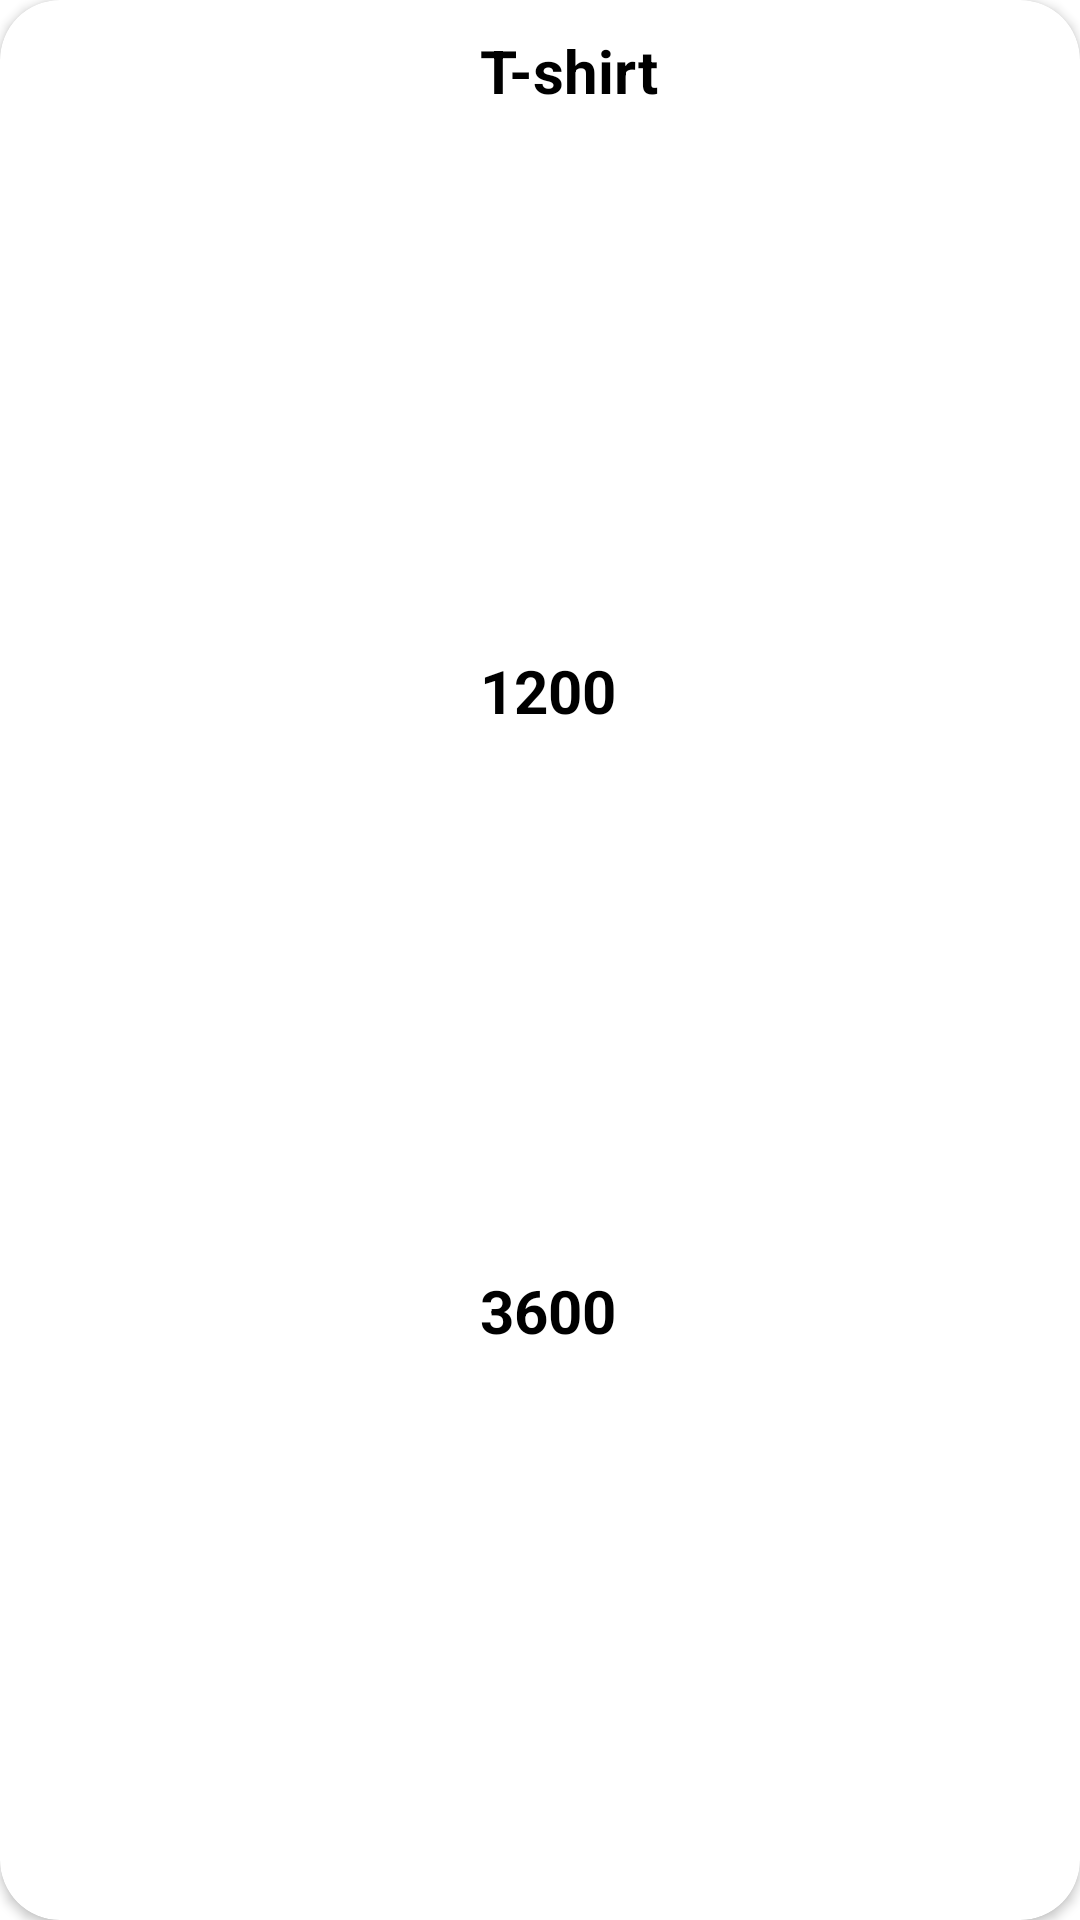

Reconstruct the res/layout file that produces this screen, plus the resources it refers to.
<!-- AndroidManifest.xml: application theme Theme.SubUrban -->
<!-- res/layout/products.xml -->
<?xml version="1.0" encoding="utf-8"?>
<androidx.cardview.widget.CardView xmlns:android="http://schemas.android.com/apk/res/android"
    xmlns:app="http://schemas.android.com/apk/res-auto"
    xmlns:tools="http://schemas.android.com/tools"
    android:layout_width="match_parent"
    android:layout_height="wrap_content"
    android:padding="16dp"
    app:cardCornerRadius="20dp"
    android:layout_marginTop="20dp"
    android:layout_marginRight="10dp"
    android:layout_marginLeft="10dp"
    android:elevation="80dp"
    android:gravity="center">



    <LinearLayout
        android:layout_width="match_parent"
        android:layout_height="match_parent"
        android:orientation="horizontal">



        <ImageView
            android:id="@+id/image"
            android:layout_width="150dp"
            android:layout_height="150dp"/>


        <LinearLayout
            android:layout_width="match_parent"
            android:layout_height="match_parent"
            android:padding="10dp"
            android:orientation="vertical">

            <TextView
                android:id="@+id/pname"
                android:text="T-shirt"
                android:textStyle="bold"
                android:textSize="20sp"
                android:textColor="@color/black"
                android:layout_weight="1"
                android:layout_width="wrap_content"
                android:layout_height="wrap_content"/>




            <TextView
                android:id="@+id/oprice"
                android:text="1200"
                android:textStyle="bold"
                android:textSize="20sp"
                android:textColor="@color/black"
                android:layout_weight="1"
                android:layout_width="wrap_content"
                android:layout_height="wrap_content"/>

            <TextView
                android:id="@+id/dprice"
                android:text="3600"
                android:textStyle="bold"
                android:textSize="20sp"
                android:background="@drawable/strikethrough"
                android:textColor="@color/black"
                android:layout_weight="1"
                android:layout_width="wrap_content"
                android:layout_height="wrap_content"/>

        </LinearLayout>


    </LinearLayout>





</androidx.cardview.widget.CardView>
<!-- resources referenced by this layout -->
<resources>
  <color name="black">#FF000000</color>
  
  
      /////////////////////////////////////
  <style name="Theme.SubUrban" parent="Theme.MaterialComponents.DayNight.NoActionBar">
          
          <item name="colorPrimary">@color/purple_500</item>
          <item name="colorPrimaryVariant">@color/purple_700</item>
          <item name="colorOnPrimary">@color/white</item>
          
          <item name="colorSecondary">#E91E63</item>
          <item name="colorSecondaryVariant">@color/teal_700</item>
          <item name="colorOnSecondary">@color/black</item>
          
          <item name="android:statusBarColor" tools:targetApi="l">@color/blue</item>
          
      </style>
  <color name="purple_500">#FF6200EE</color>
  <color name="purple_700">#FF3700B3</color>
  <color name="white">#FFFFFFFF</color>
  <color name="teal_700">#FF018786</color>
  <color name="blue">#aed6dc</color>
</resources>
